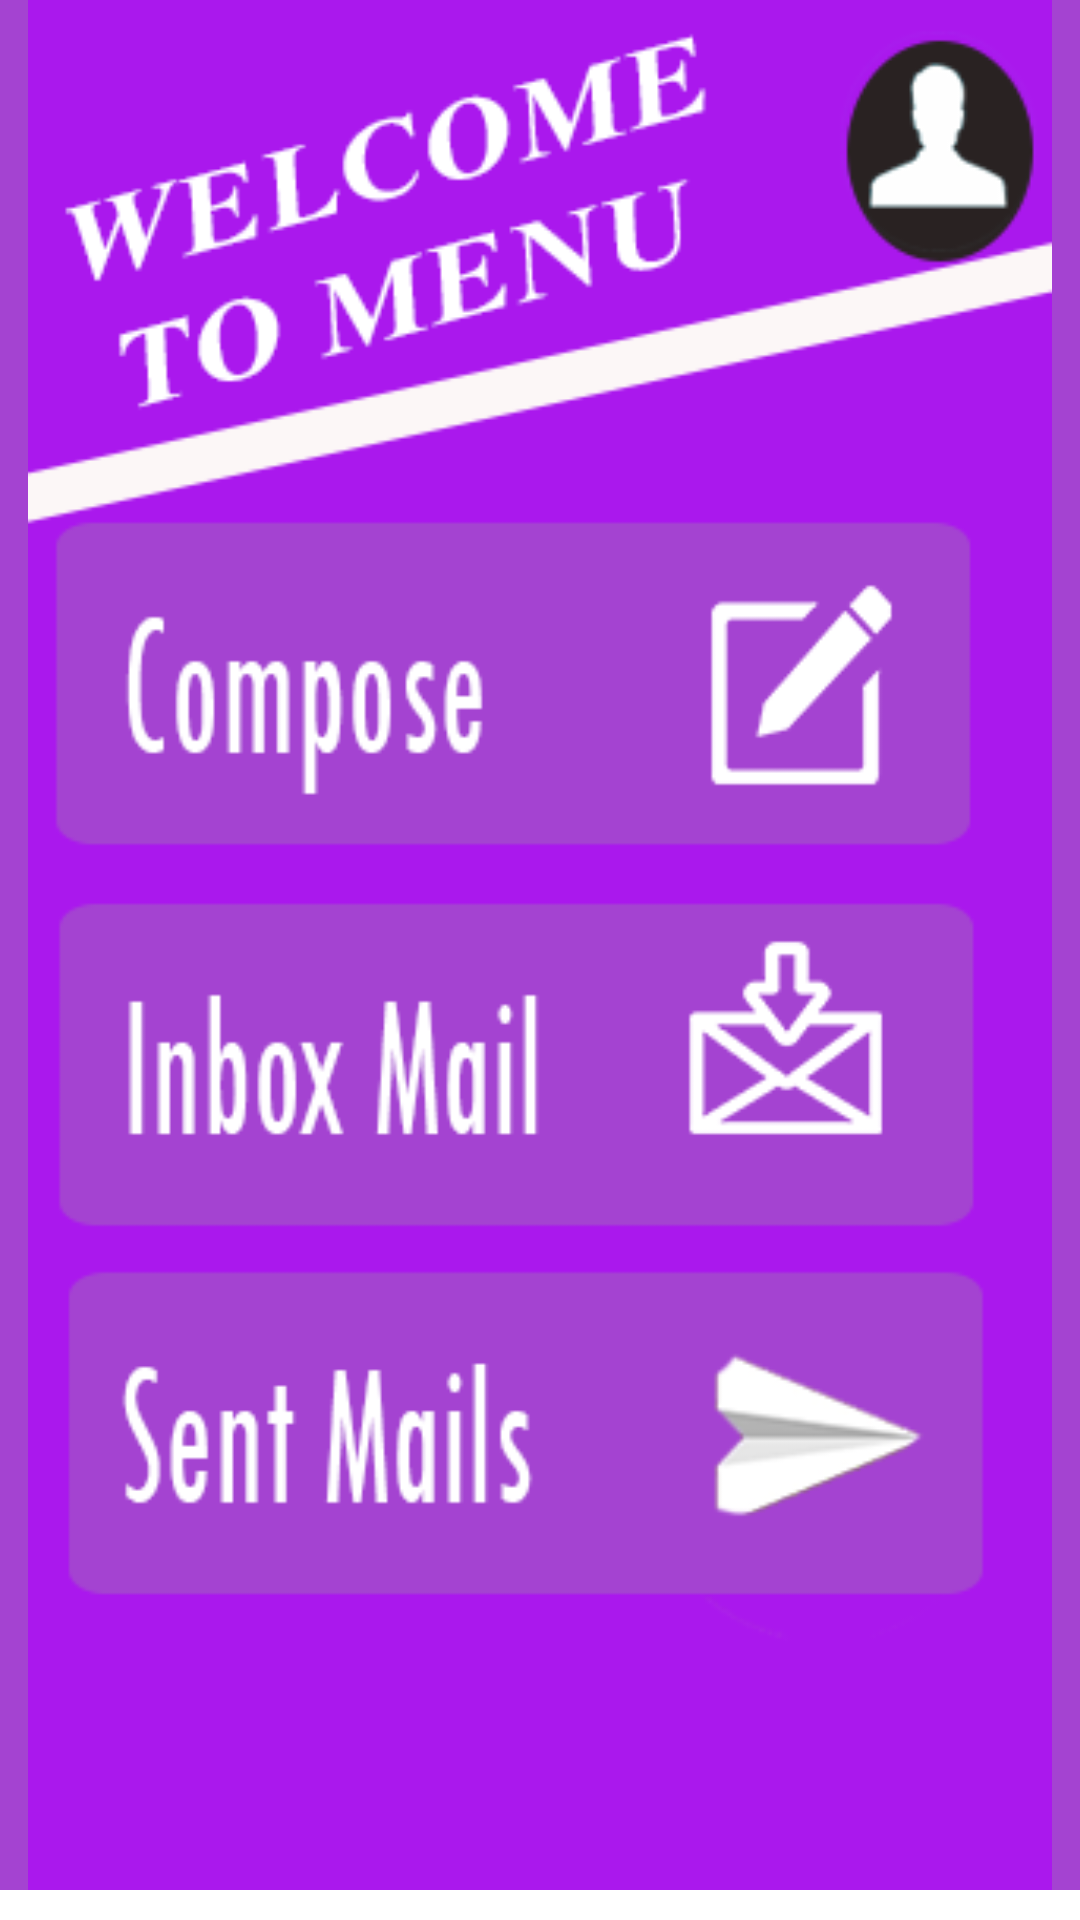

Layout XML and referenced resources for this Android screen:
<!-- AndroidManifest.xml: application theme Theme.VoiceMail -->
<!-- res/layout/activity_menu.xml -->
<?xml version="1.0" encoding="utf-8"?>
<RelativeLayout  xmlns:android="http://schemas.android.com/apk/res/android"
    xmlns:app="http://schemas.android.com/apk/res-auto"
    xmlns:tools="http://schemas.android.com/tools"
    android:layout_width="match_parent"
    android:layout_height="match_parent"
    tools:context=".Menu"

    >

    <ImageView
        android:id="@+id/btnMenuSpeak"
        android:layout_width="match_parent"
        android:layout_height="match_parent"
        android:layout_alignParentBottom="true"
        android:layout_marginBottom="10dp"
        android:background="#a443d1"
        android:gravity="center"
        android:src="@drawable/menu"

        android:onClick="getSpeechInput" />
</RelativeLayout>
<!-- resources referenced by this layout -->
<resources>
  <!-- drawable menu: png bitmap (drawable, 32552 bytes) -->
  <style name="Theme.VoiceMail" parent="Theme.MaterialComponents.DayNight.NoActionBar">
          
          <item name="colorPrimary">@color/purple_500</item>
          <item name="colorPrimaryVariant">@color/purple_700</item>
          <item name="colorOnPrimary">@color/white</item>
          
          <item name="colorSecondary">@color/teal_200</item>
          <item name="colorSecondaryVariant">@color/teal_700</item>
          <item name="colorOnSecondary">@color/black</item>
          
          <item name="android:statusBarColor" tools:targetApi="l">?attr/colorPrimaryVariant</item>
          
      </style>
  <!-- not gathered from this repository: default colours our renderer supplied (Android Studio template values) -->
  <color name="purple_500">#FF6200EE</color>
  <color name="purple_700">#FF3700B3</color>
  <color name="teal_200">#FF03DAC5</color>
  <color name="teal_700">#FF018786</color>
  <color name="black">#FF000000</color>
  <color name="white">#FFFFFFFF</color>
</resources>
